Photos from the image-classification dataset "flowers" in the GitHub repository alkor2000/ai.xingyuncl.com-20250708. Its 5 classes are: daisy, dandelion, roses, sunflowers, tulips.

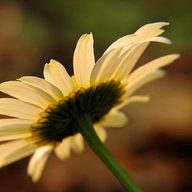
Label: daisy

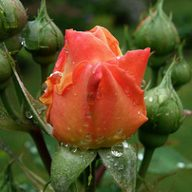
Label: roses

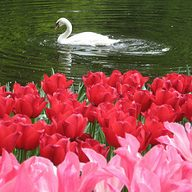
Label: tulips

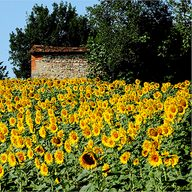
Label: sunflowers

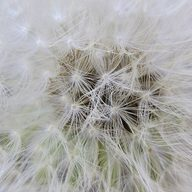
Label: dandelion

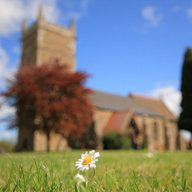
Label: daisy
